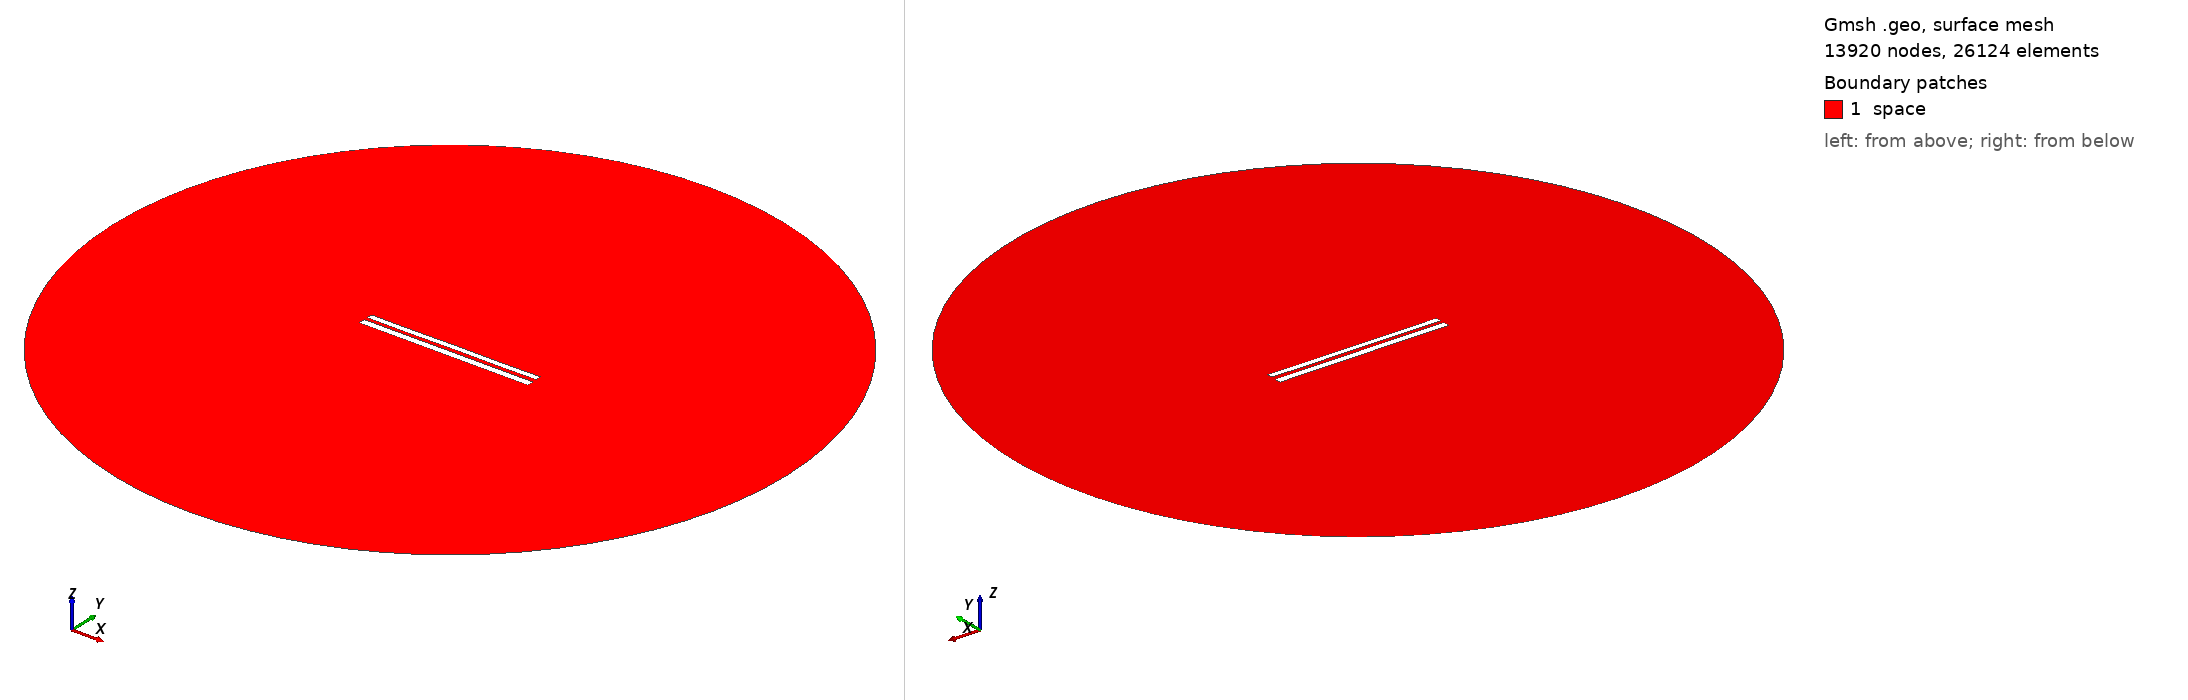

Gmsh geometry script, surface-meshed: 13920 nodes, 26124 surface elements. Boundary patches (legend numbers): 1 space. Left view from above one corner, right view from below the opposite corner. Legend entries are the model's physical surfaces. The drawing asked Gmsh for element sizes between 1% and 20% of the model's largest extent; the script's own settings can give other sizes.

=== 8062.geo (drawn) ===
//---------------------------------------
// Geometry kernel
//---------------------------------------

SetFactory("OpenCASCADE");



//---------------------------------------
// Parameters of the geometry
//---------------------------------------

// Overetch of the upper plate
overetch = 0.25;

// Distance between the plates
distance = 2.0;

// Discretization over the x axis (for the deformation)
nx = 50; 

// Length of the plate
L = 100 - overetch; 

// Number of modes
n = 4; 

// 1st mode coefficient
coeff(1) = 0.15;
beta(1) = 0.596864 * 3.1415926535 / L;

// 2nd mode coefficient
coeff(2) = 0.0;
beta(2) = 1.49418 * 3.1415926535 / L;

// 3rd mode coefficient
coeff(3) = 0.0;
beta(3) = 2.50025 * 3.1415926535 / L;

// 4th mode coefficient
coeff(4) = -0.075;
beta(4) = 3.49999 * 3.1415926535 / L;



//---------------------------------------
// Upper plate (deformed rectangle)
//---------------------------------------

// Coordiantes of the upper plate
xmin = -50;
xmax = 50 - overetch;

// Height of the upper plate
yheight = 4 - 2 * overetch;

// Indexes of the points
UpperID[] = {};
LowerID[] = {};
LeftID[] = {};
RightID[] = {};

// Point index
p = 1;

// Horizontal edges
For i In {1:nx}
    x = xmin + (i-1)*(xmax - xmin)/(nx-1);

    y_bottom = distance / 2 + overetch;
    For j In {1:n}
        C = (Cosh(beta(j)*L) + Cos(beta(j)*L)) / (Sinh(beta(j)*L) + Sin(beta(j)*L));
        y_bottom  = y_bottom + coeff(j) * (Cosh(beta(j)*(x+50)) - Cos(beta(j)*(x+50)) - C * (Sinh(beta(j)*(x+50)) - Sin(beta(j)*(x+50))));
    EndFor

    y_top = y_bottom + yheight;

    Point(p) = {x, y_top, 0, 1.0};
    UpperID[i] = p;
    p = p + 1;

    Point(p) = {x, y_bottom, 0, 1.0};
    LowerID[i] = p;
    p = p + 1;
EndFor

// Create point lists
UpperPts[] = {}; LowerPts[] = {};
For i In {1:nx}
  UpperPts[] += {UpperID[i]};
  LowerPts[] += {LowerID[i]};
EndFor

// Build splines
Spline(1) = {UpperPts[]};
Spline(2) = {LowerPts[]};
Line(3) = {LowerPts[nx-1], UpperPts[nx-1]};
Line(4) = {LowerPts[0], UpperPts[0]};

// Build the plane surface
Curve Loop(1) = {2, 3, -1, -4};
Plane Surface(1) = {1};



//---------------------------------------
// Lower plate (rectangle)
//---------------------------------------

// Vertices
Point(1001) = {-50, -1, 0, 1.0};
Point(1002) = { 50, -1, 0, 1.0};
Point(1003) = { 50,  -5, 0, 1.0};
Point(1004) = {-50,  -5, 0, 1.0};

// Edges
Line(5) = {1001, 1002};
Line(6) = {1002, 1003};
Line(7) = {1003, 1004};
Line(8) = {1004, 1001};

// Plane surface
Line Loop(2) = {5, 6, 7, 8};
Plane Surface(2) = {2}; 



//---------------------------------------
// Outer (fictious) boundary
//---------------------------------------

// Points
Point(1005) = {0, 0, 0};       // Center
Point(1006) = {200, 0, 0};     // Start point
Point(1007) = {0, 200, 0};     // 90 degrees
Point(1008) = {-200, 0, 0};    // 180 degrees
Point(1009) = {0, -200, 0};    // 270 degrees

// Circle arcs (each needs start, center, end)
Circle(9) = {1006, 1005, 1007};
Circle(10) = {1007, 1005, 1008};
Circle(11) = {1008, 1005, 1009};
Circle(12) = {1009, 1005, 1006};

// Plane surface for the entire domain
Curve Loop(3) = {9, 10, 11, 12};
Surface(3) = {3};

// Subtract the plates from the whole domain to obtain the actual domain where we want to solve the equations
BooleanDifference{ Surface{3}; Delete; }{ Surface{1}; Surface{2}; Delete; }




//---------------------------------------
// Transfinite Lines/Curves
//---------------------------------------

// Set the number of points on the boundaries
r = 7;

// Plates
Transfinite Curve {1, 2} = 50*r Using Progression 1;
Transfinite Curve {3, 4} = 2*r Using Progression 1;
Transfinite Line {5, 7} = 50*r Using Progression 1;
Transfinite Line {6, 8} = 2*r Using Progression 1;

// Outer boundary
Transfinite Line {9, 10, 11, 12} = 20 Using Progression 1;



//---------------------------------------
// Physical groups
//---------------------------------------                

// Physical curves (boundaries)
Physical Line("force_segment", 10) = {2};
Physical Line("upper_plate", 11) = {1, 3, 4};
Physical Line("lower_plate", 12) = {5, 6, 7, 8};
Physical Line("boundary", 20) = {9, 10, 11, 12};

// Physical Surfaces
Physical Surface("space", 30) = {3};



//---------------------------------------
// 6. Generate the Mesh
//---------------------------------------

// 2D mesh generation
Mesh 2;
